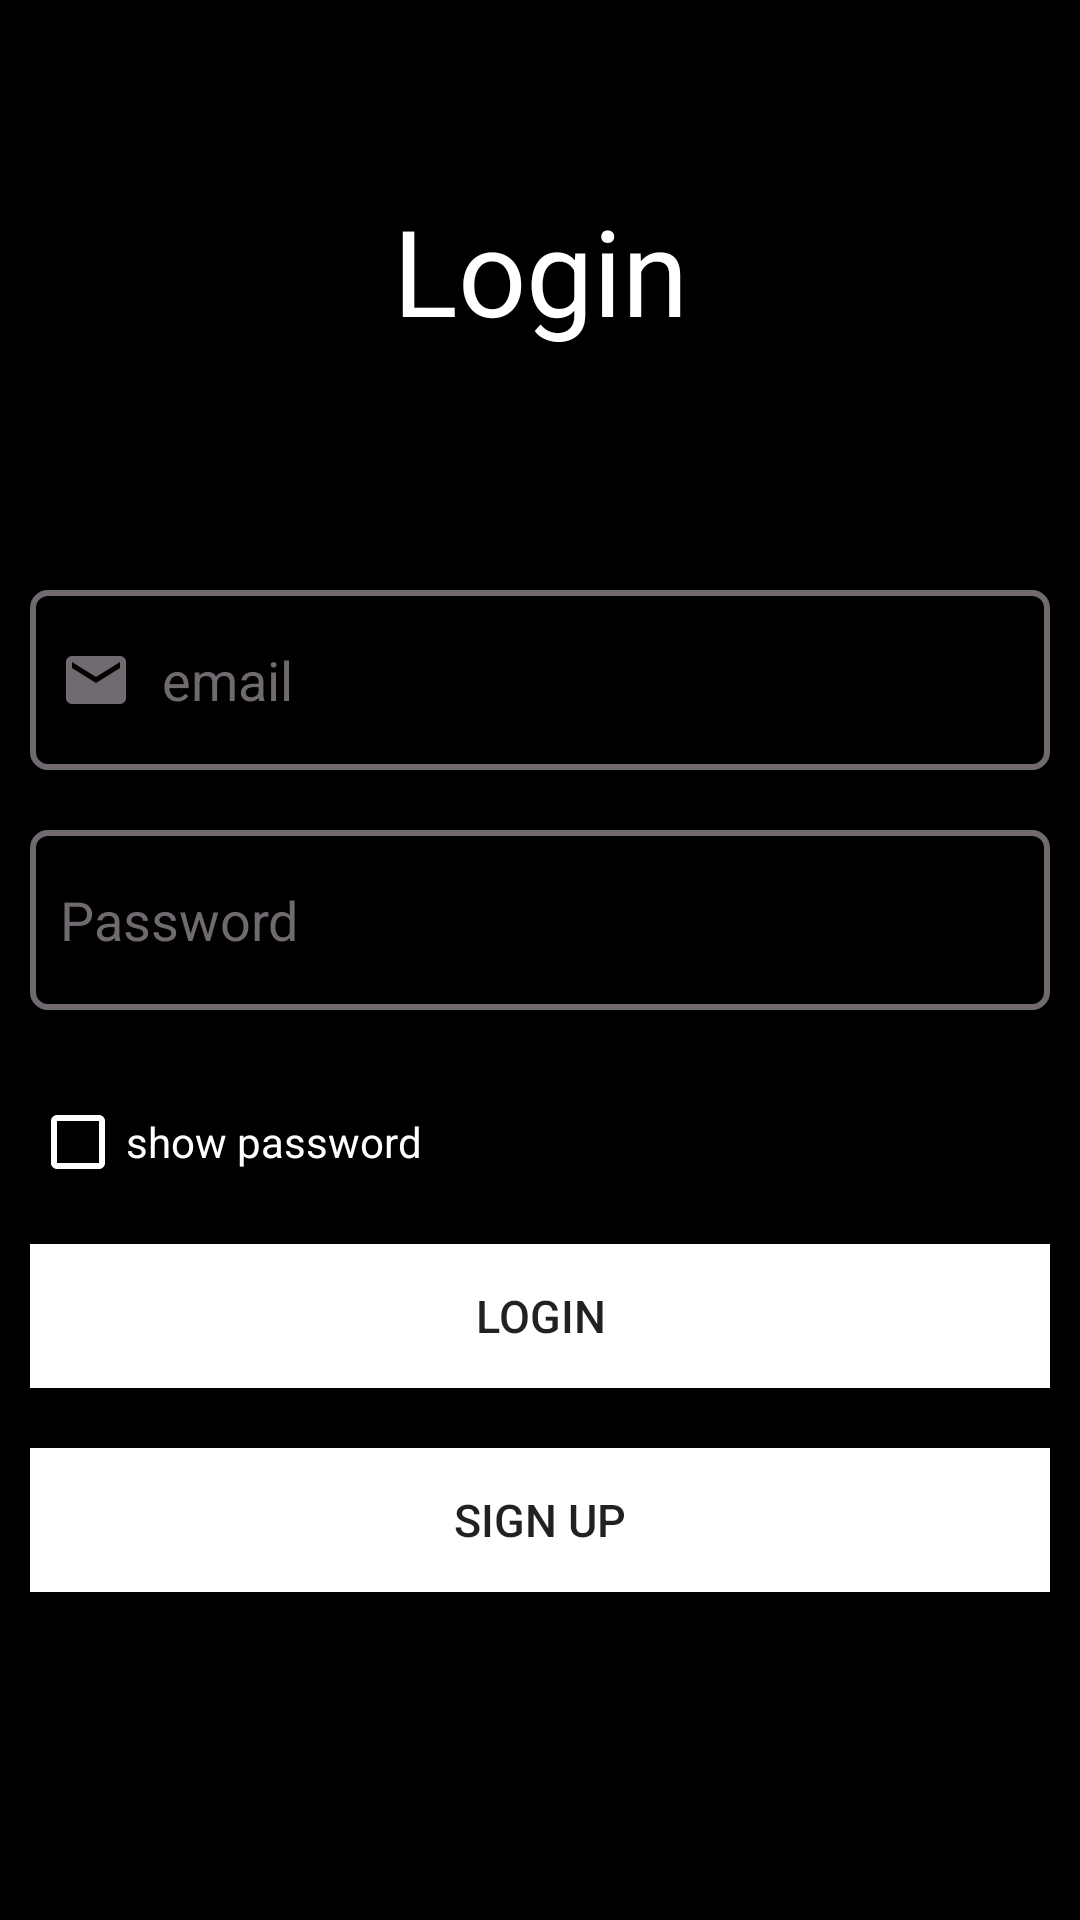

Android layout source for this screen:
<!-- AndroidManifest.xml: application theme Theme.SocialMedia -->
<!-- res/layout/activity_login.xml -->
<?xml version="1.0" encoding="utf-8"?>
<LinearLayout xmlns:android="http://schemas.android.com/apk/res/android"
    xmlns:app="http://schemas.android.com/apk/res-auto"
    xmlns:tools="http://schemas.android.com/tools"
    android:layout_width="match_parent"
    android:layout_height="match_parent"
    android:orientation="vertical"
    android:background="@color/black"
    android:gravity="center"
    tools:context=".LoginActivity">

    <TextView
        android:layout_width="match_parent"
        android:layout_height="wrap_content"
        android:textColor="@android:color/white"
        android:text="Login"
        android:layout_marginBottom="70dp"
        android:textAlignment="center"
        android:layout_gravity="center_horizontal"
        android:textSize="40sp"/>

    <EditText
        android:id="@+id/idLoginEmail"
        android:layout_width="match_parent"
        android:layout_height="60dp"
        android:hint="email"
        android:layout_margin="10dp"
        android:textColor="@android:color/white"
        android:paddingLeft="10dp"
        android:inputType="textEmailAddress"
        android:drawablePadding="10dp"
        android:drawableStart="@drawable/custom_email_input"
        android:textColorHint="@color/gray"
        android:background="@drawable/custom_input"/>
    <EditText
        android:id="@+id/idLoginPassword"
        android:layout_width="match_parent"
        android:layout_height="60dp"
        android:hint="Password"
        android:textColor="@android:color/white"
        android:layout_margin="10dp"
        android:paddingLeft="10dp"
        android:drawablePadding="10dp"
        android:inputType="text"
        android:drawableStart="@drawable/custom_pass_input"
        android:textColorHint="@color/gray"
        android:background="@drawable/custom_input"/>

    <CheckBox
        android:id="@+id/idLoginCheckBox"
        android:layout_width="200dp"
        android:layout_height="wrap_content"
        android:text="show password"
        android:buttonTint="@android:color/white"
        android:textColor="@android:color/white"
        android:layout_marginRight="70dp"
        android:layout_marginTop="10dp"/>

    <Button
        android:id="@+id/idLoginButton"
        android:layout_width="match_parent"
        android:layout_height="wrap_content"
        android:background="@android:color/white"
        android:text="Login"
        android:layout_margin="10dp"
        android:textSize="15dp"/>

    <Button
        android:id="@+id/idLoginToSignUp"
        android:layout_width="match_parent"
        android:layout_height="wrap_content"
        android:background="@android:color/white"
        android:text="Sign Up"
        android:layout_margin="10dp"
        android:textSize="15dp"/>

    <ProgressBar
        android:id="@+id/idLoginProgressBar"
        android:layout_width="match_parent"
        android:layout_height="wrap_content"
        android:indeterminate="true"
        android:indeterminateTint="@android:color/white"
        style="@style/Widget.AppCompat.ProgressBar.Horizontal"
        android:layout_margin="10dp"
        android:layout_marginTop="20dp"
        android:visibility="invisible"/>

</LinearLayout>
<!-- resources referenced by this layout -->
<resources>
  <color name="black">#FF000000</color>
  <color name="gray">#706A70</color>
  <!-- drawable custom_email_input (drawable) -->
  <?xml version="1.0" encoding="utf-8"?>
  <selector xmlns:android="http://schemas.android.com/apk/res/android">
  
      <item android:state_focused="true"
          android:drawable="@drawable/focused_email"/>
      <item android:state_focused="false"
          android:drawable="@drawable/baseline_email_24"/>
  </selector>
  <!-- drawable custom_pass_input (drawable) -->
  <?xml version="1.0" encoding="utf-8"?>
  <selector xmlns:android="http://schemas.android.com/apk/res/android">
  
      <item android:state_focused="true"
          android:drawable="@drawable/focused_lock"/>
      <item android:state_focused="false"
          android:drawable="@drawable/baseline_lock_24"/>
  </selector>
  <style name="Theme.SocialMedia" parent="Theme.MaterialComponents.Light.NoActionBar">
          
          <item name="colorPrimary">@color/purple_500</item>
          <item name="colorPrimaryVariant">@color/purple_700</item>
          <item name="colorOnPrimary">@color/white</item>
          
          <item name="colorSecondary">@color/red</item>
          <item name="colorSecondaryVariant">@color/teal_700</item>
          <item name="colorOnSecondary">@color/black</item>
          
          <item name="android:statusBarColor">#000000</item>
          
          <item name="bottomSheetDialogTheme">@style/AppBottomSheetDialogTheme</item>
      </style>
  <!-- drawable focused_email (drawable) -->
  <vector android:height="24dp"
      android:viewportHeight="24"
      android:viewportWidth="24"
      android:width="24dp"
      xmlns:android="http://schemas.android.com/apk/res/android">
      <path android:fillColor="@color/white"
          android:pathData="M20,4L4,4c-1.1,0 -1.99,0.9 -1.99,2L2,18c0,1.1 0.9,2 2,2h16c1.1,0 2,-0.9 2,-2L22,6c0,-1.1 -0.9,-2 -2,-2zM20,8l-8,5 -8,-5L4,6l8,5 8,-5v2z"/>
  </vector>
  <!-- drawable baseline_email_24 (drawable) -->
  <vector android:height="24dp"
      android:viewportHeight="24"
      android:viewportWidth="24"
      android:width="24dp"
      xmlns:android="http://schemas.android.com/apk/res/android">
      <path android:fillColor="@color/gray"
          android:pathData="M20,4L4,4c-1.1,0 -1.99,0.9 -1.99,2L2,18c0,1.1 0.9,2 2,2h16c1.1,0 2,-0.9 2,-2L22,6c0,-1.1 -0.9,-2 -2,-2zM20,8l-8,5 -8,-5L4,6l8,5 8,-5v2z"/>
  </vector>
  <color name="white">#FFFFFFFF</color>
  <!-- drawable baseline_lock_24 (drawable) -->
  <vector android:height="24dp"
      android:viewportHeight="24" android:viewportWidth="24"
      android:width="24dp" xmlns:android="http://schemas.android.com/apk/res/android">
      <path android:fillColor="@color/gray" android:pathData="M18,8h-1L17,6c0,-2.76 -2.24,-5 -5,-5S7,3.24 7,6v2L6,8c-1.1,0 -2,0.9 -2,2v10c0,1.1 0.9,2 2,2h12c1.1,0 2,-0.9 2,-2L20,10c0,-1.1 -0.9,-2 -2,-2zM12,17c-1.1,0 -2,-0.9 -2,-2s0.9,-2 2,-2 2,0.9 2,2 -0.9,2 -2,2zM15.1,8L8.9,8L8.9,6c0,-1.71 1.39,-3.1 3.1,-3.1 1.71,0 3.1,1.39 3.1,3.1v2z"/>
  </vector>
  <color name="purple_500">#FF6200EE</color>
  <color name="purple_700">#FF3700B3</color>
  <color name="red">#007005</color>
  <color name="teal_700">#FF018786</color>
  <style name="AppBottomSheetDialogTheme" parent="Theme.Design.Light.BottomSheetDialog">
          <item name="bottomSheetStyle">@style/AppModalStyle</item>
      </style>
  <style name="AppModalStyle" parent="Widget.Design.BottomSheet.Modal">
          <item name="android:background">@drawable/bottom_dialog_background</item>
      </style>
  <!-- drawable bottom_dialog_background (drawable) -->
  <?xml version="1.0" encoding="utf-8"?>
  <shape xmlns:android="http://schemas.android.com/apk/res/android">
  
      <solid android:color="@color/white"/>
      <corners
          android:topRightRadius="@dimen/_25sdp"
          android:topLeftRadius="@dimen/_25sdp"/>
  
  </shape>
</resources>
